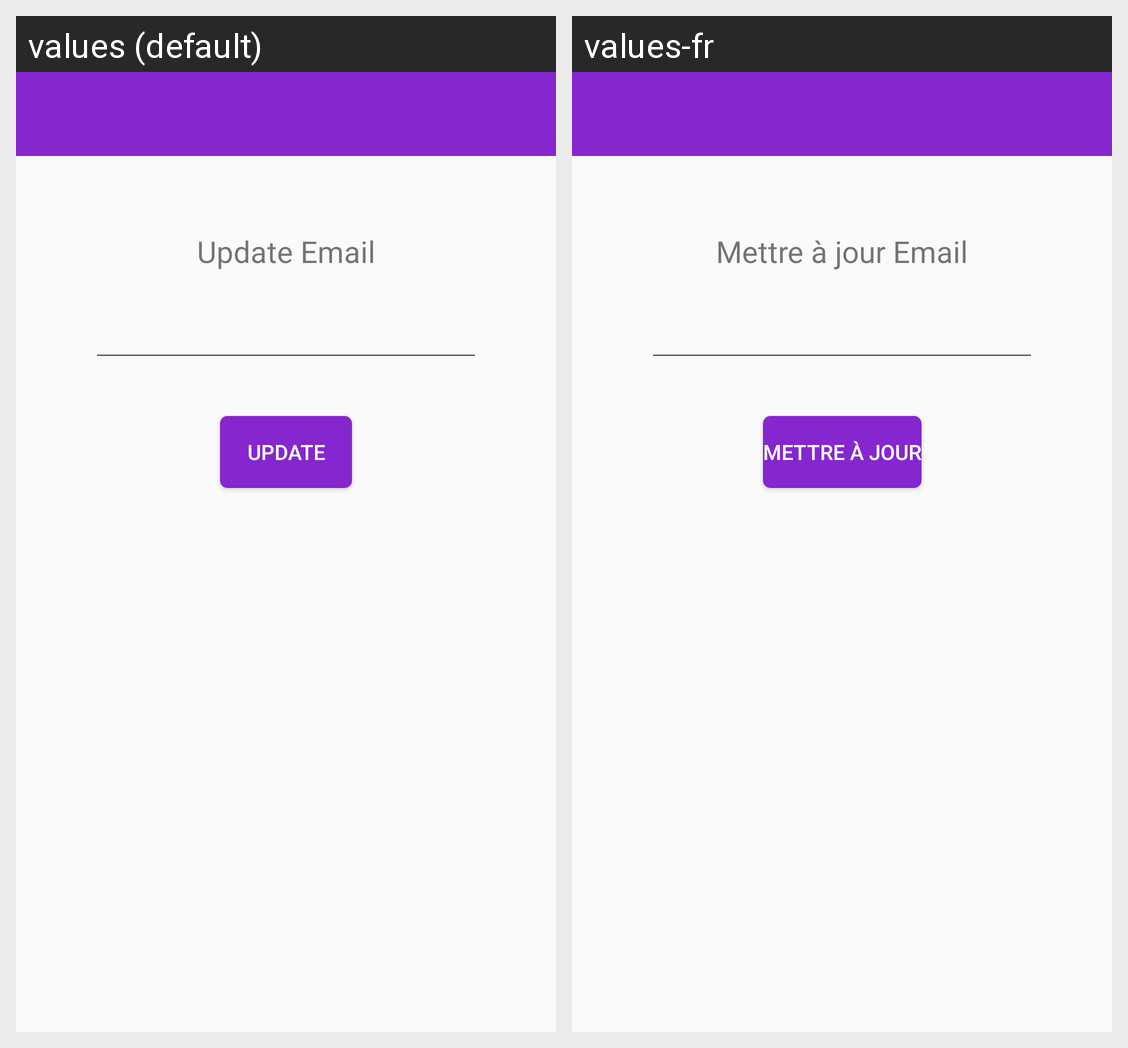

For this localized Android screen grid, give each drawn string resource with its value in every locale shown.
Android screen res/layout/activity_email_update.xml rendered under 2 locales, left to right: values (default), values-fr. Device: Nexus 5 (rendered at 1080×1920; each locale shown at half size, 540×960, under a caption strip naming it); theme AppTheme.
Strings drawn on this screen, with the default value and each locale's value (text and hints the layout hard-codes, and strings that could not be matched under every locale, appear in the picture but are not listed):

update
  values: Update
  values-fr: Mettre à jour

update_email
  values: Update Email
  values-fr: Mettre à jour Email
